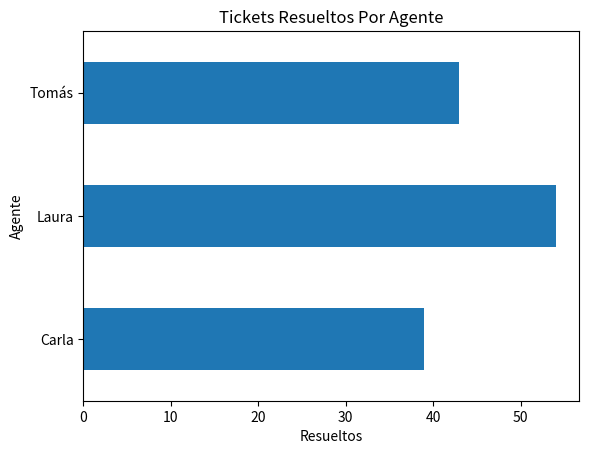

Here is the Python script that generated this plot: (Note: this script raises an exception after producing the figure.)
import pandas as pd
import matplotlib.pyplot as plt
path= "C:/Code/exploratorio_de_datos/csv,xlsx,etc"

# jercicio 27 – Estadísticas de atención al cliente por canal y agente
# Crear el DataFrame.
# Agrupar por agente y canal, y calcular:
# Total de tickets resueltos
# Promedio de tiempo de respuesta
# Crear un resumen y exportarlo como atencion_resumen.csv
# (Opcional) Graficar los tickets resueltos por agente.
datos = {
    'agente': ['Laura', 'Tomás', 'Laura', 'Carla', 'Tomás', 'Carla', 'Laura', 'Tomás'],
    'canal': ['Chat', 'Teléfono', 'Email', 'Chat', 'Chat', 'Teléfono', 'Teléfono', 'Email'],
    'tickets_resueltos': [25, 18, 12, 20, 15, 19, 17, 10],
    'tiempo_promedio_min': [4.5, 6.2, 10.1, 5.2, 4.9, 6.0, 6.5, 9.5]
}
df = pd.DataFrame(datos)
total_resueltos = df.groupby(['agente', 'canal'])['tickets_resueltos'].sum()
promedio_tiempo = df.groupby(['agente', 'canal'])['tiempo_promedio_min'].mean()

resumen4 = pd.concat([total_resueltos, promedio_tiempo], axis=1)
resumen4.columns = ['Total Tickets Resueltos', 'Tiempo de respuesta promedio']
resumen4.reset_index(inplace=True)

df.groupby(['agente'])['tickets_resueltos'].sum().plot(kind='barh')
plt.xlabel('Resueltos')
plt.ylabel('Agente')
plt.title('Tickets Resueltos Por Agente')
plt.show()

resumen4.to_csv(f'{path}/atencion_resumen.csv')
df.to_csv(f'{path}/groupby_5.csv')